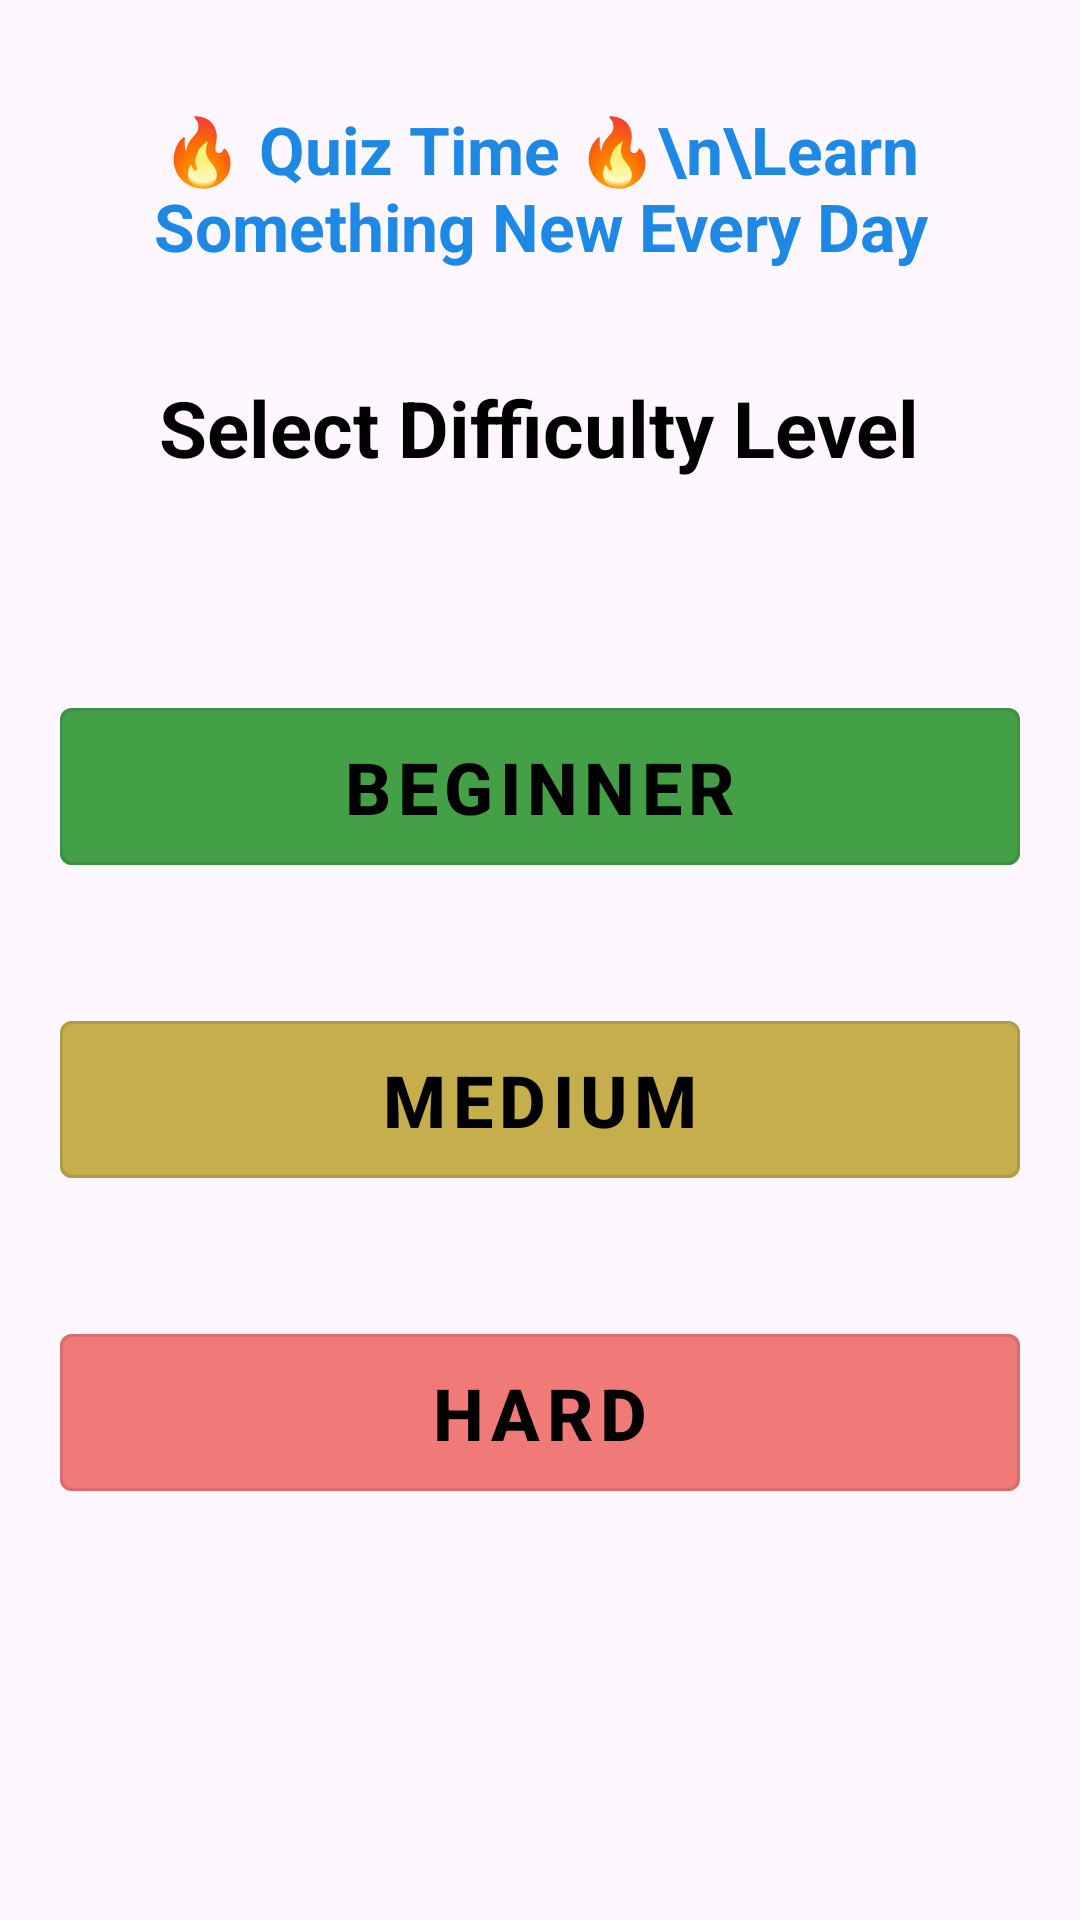

Reconstruct the res/layout file that produces this screen, plus the resources it refers to.
<!-- AndroidManifest.xml: application theme Theme.QuizApp -->
<!-- res/layout/activity_level.xml -->
<?xml version="1.0" encoding="utf-8"?>
<LinearLayout xmlns:android="http://schemas.android.com/apk/res/android"
    xmlns:app="http://schemas.android.com/apk/res-auto"
    xmlns:tools="http://schemas.android.com/tools"
    android:id="@+id/main"
    android:layout_width="match_parent"
    android:layout_height="match_parent"
    android:layout_margin="20dp"
    android:orientation="vertical"
    tools:context=".LevelActivity">

    <TextView
        android:id="@+id/quiz_title"
        android:layout_width="match_parent"
        android:layout_height="wrap_content"
        android:padding="15dp"
        android:text="🔥 Quiz Time 🔥\n\Learn Something New Every Day"
        android:gravity="center"
        android:textStyle="bold"
        android:textColor="#1E88E5"
        android:textSize="22sp"
        android:layout_marginTop="20dp"/>



        <TextView
            android:id="@+id/txtSelectLevel"
            android:layout_width="wrap_content"
            android:layout_height="wrap_content"
            android:layout_marginTop="20dp"
            android:text="Select Difficulty Level"
            android:layout_gravity="center"
            android:textSize="26sp"
            android:textStyle="bold"
            android:textColor="@color/black"
            android:layout_marginBottom="50dp"/>

        <com.google.android.material.button.MaterialButton
            android:id="@+id/btnBeginner"
            android:layout_width="match_parent"
            android:layout_height="wrap_content"
            android:text="Beginner"
            android:layout_margin="20dp"
            android:textStyle="bold"
            android:padding="10dp"
            android:textSize="24sp"
            android:layout_marginBottom="25dp"
            style="@style/Widget.MaterialComponents.Button.OutlinedButton"
            android:backgroundTint="#43A047"
            android:textColor="@color/black"/>

        <com.google.android.material.button.MaterialButton
            android:id="@+id/btnMedium"
            android:layout_width="match_parent"
            android:layout_height="wrap_content"
            android:layout_margin="20dp"
            android:text="Medium"
            android:padding="10dp"
            android:textSize="24sp"
            android:textStyle="bold"
            android:layout_marginBottom="25dp"
            style="@style/Widget.MaterialComponents.Button.OutlinedButton"
            android:backgroundTint="#C5AE4B"
            android:textColor="@color/black"/>

        <com.google.android.material.button.MaterialButton
            android:id="@+id/btnHard"
            android:layout_width="match_parent"
            android:layout_height="wrap_content"
            android:text="Hard"
            android:textStyle="bold"
            android:padding="10dp"
            android:layout_margin="20dp"
            android:textSize="24sp"
            style="@style/Widget.MaterialComponents.Button.OutlinedButton"
            android:backgroundTint="#EF7A77"
            android:textColor="@color/black"/>

</LinearLayout>
<!-- resources referenced by this layout -->
<resources>
  <style name="Theme.QuizApp" parent="Base.Theme.QuizApp" />
  <style name="Base.Theme.QuizApp" parent="Theme.Material3.DayNight.NoActionBar">
          
           <item name="colorPrimary">@color/navyblue</item>
          <item name="colorPrimaryVariant">@color/navyblue</item>
          <item name="android:statusBarColor">@color/navyblue</item>
      </style>
  <!-- not gathered from this repository: default colours our renderer supplied (Android Studio template values) -->
  <color name="black">#FF000000</color>
</resources>
